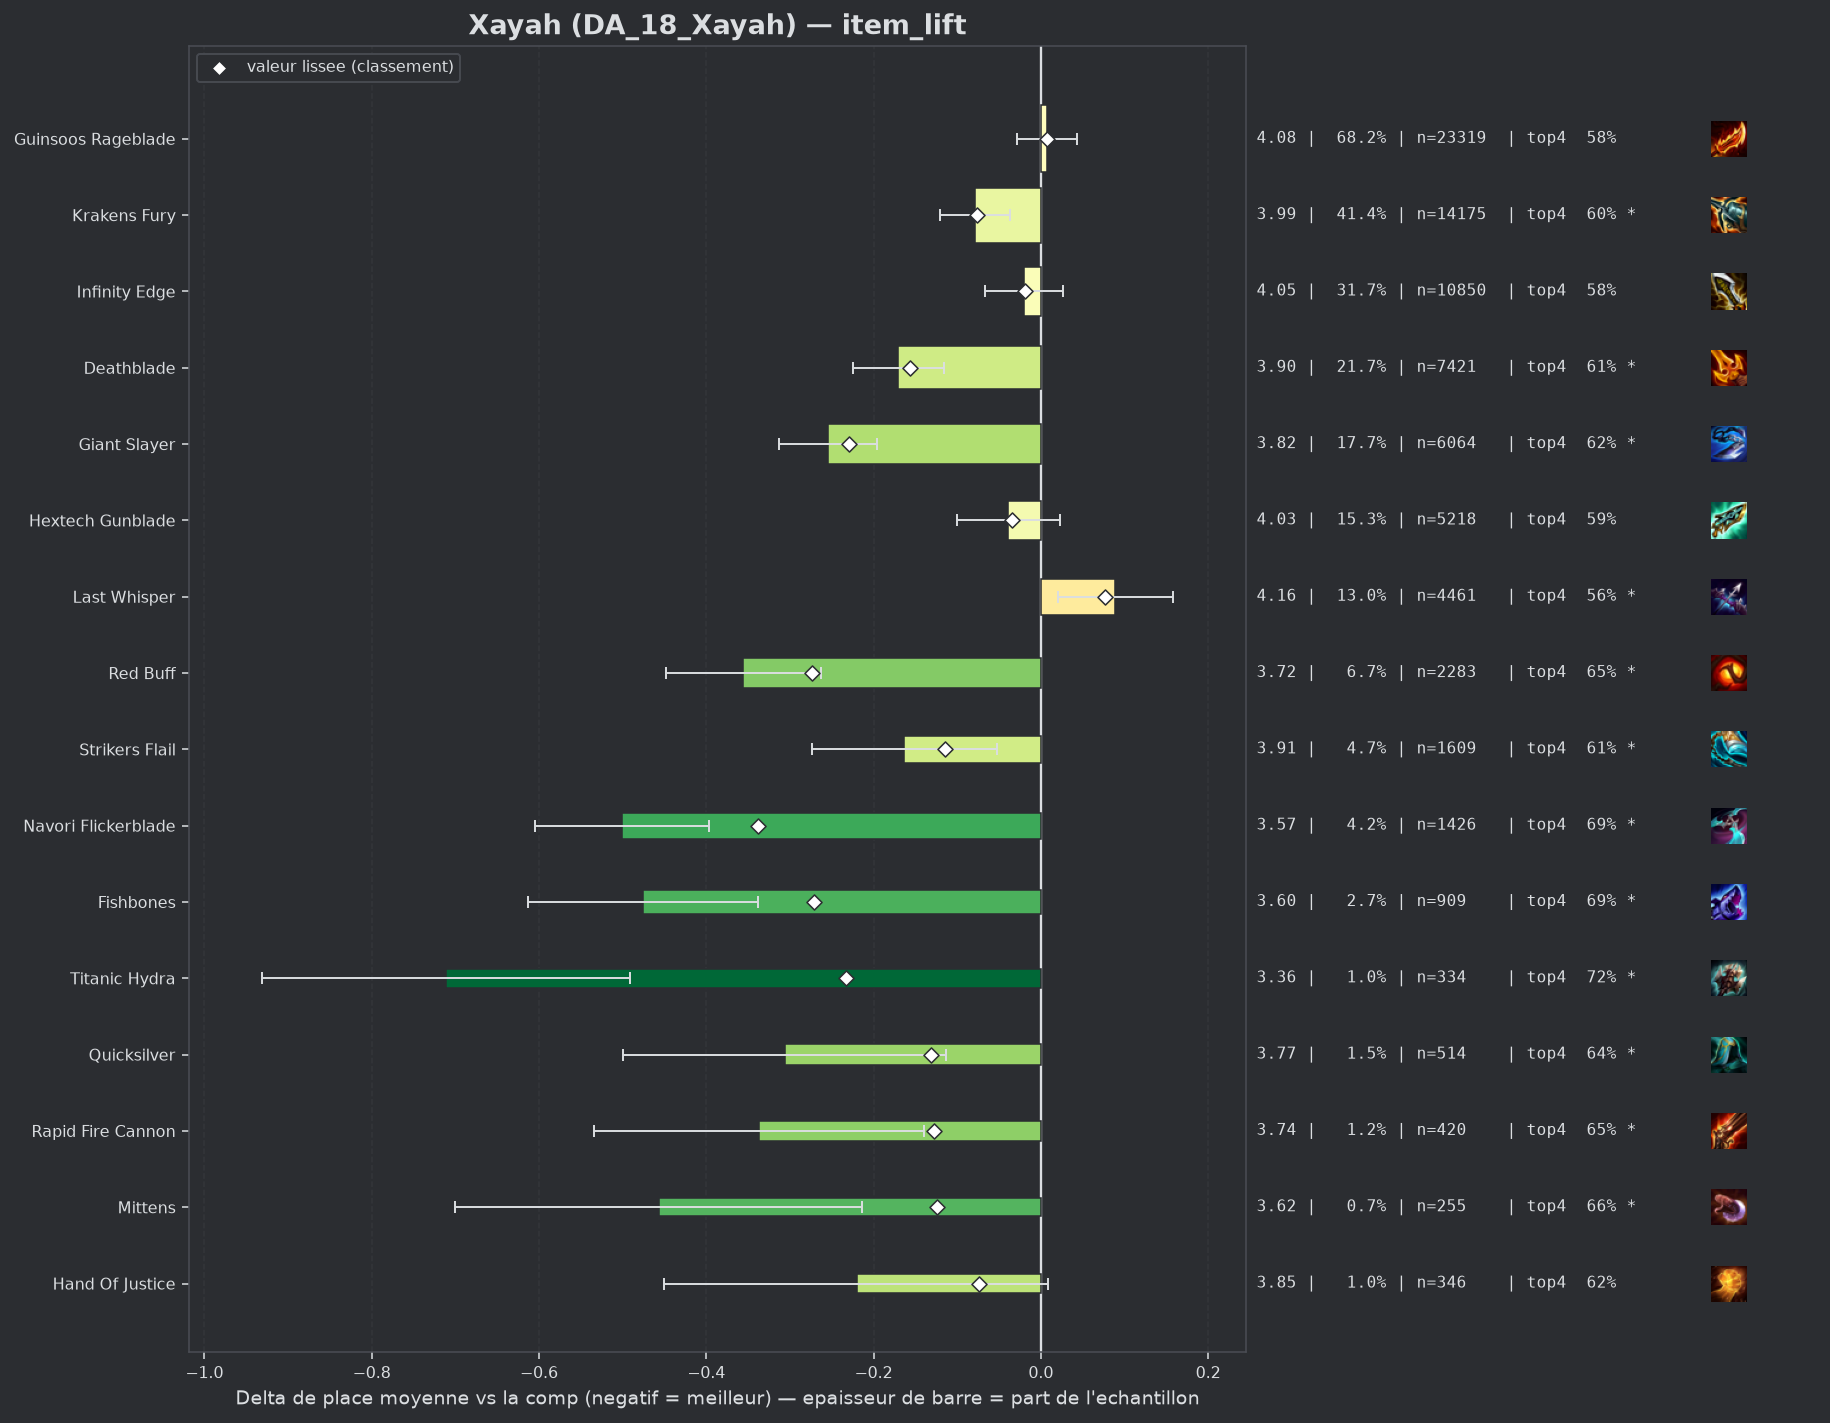

Data behind this chart, as committed beside it:
group, label, n, share, avg_place, shrunk_avg, score, d_avg, d_avg_pess, impact, d_top4, win, top2, top4, sd, z, p, significant
populaire, Navori Flickerblade, 1426, 0.04169, 3.572, 3.735, -0.338, -0.501, -0.397, 0.0141, 0.1089, 0.162, 0.3471, 0.69, 1.949, -9.46, 0.0, True
populaire, Red Buff, 2283, 0.06675, 3.717, 3.799, -0.274, -0.356, -0.263, 0.0183, 0.0667, 0.2089, 0.3693, 0.6478, 2.192, -7.51, 0.0, True
pepite, Fishbones, 909, 0.02658, 3.597, 3.802, -0.271, -0.476, -0.338, 0.0072, 0.1053, 0.1793, 0.3839, 0.6865, 2.087, -6.77, 0.0, True
pepite, Titanic Hydra, 334, 0.009765, 3.362, 3.84, -0.233, -0.711, -0.491, 0.0023, 0.1434, 0.1946, 0.4311, 0.7246, 2.038, -6.34, 0.0, True
populaire, Giant Slayer, 6064, 0.1773, 3.819, 3.844, -0.229, -0.254, -0.196, 0.0405, 0.0425, 0.1763, 0.3397, 0.6237, 2.142, -8.5, 0.0, True
populaire, Deathblade, 7421, 0.217, 3.902, 3.917, -0.156, -0.171, -0.116, 0.0339, 0.029, 0.1686, 0.3261, 0.6102, 2.163, -6.16, 0.0, True
pepite, Quicksilver, 514, 0.01503, 3.767, 3.942, -0.131, -0.306, -0.113, 0.002, 0.055, 0.1984, 0.3696, 0.6362, 2.221, -3.11, 0.0019, True
pepite, Rapid Fire Cannon, 420, 0.01228, 3.736, 3.945, -0.128, -0.337, -0.14, 0.0016, 0.0641, 0.1643, 0.3405, 0.6452, 2.047, -3.35, 0.0008, True
pepite, Mittens, 255, 0.007455, 3.616, 3.949, -0.124, -0.457, -0.214, 0.0009, 0.0777, 0.1765, 0.3647, 0.6588, 1.973, -3.69, 0.00023, True
populaire, Strikers Flail, 1609, 0.04704, 3.909, 3.958, -0.115, -0.164, -0.053, 0.0054, 0.0292, 0.1784, 0.3344, 0.6103, 2.209, -2.91, 0.00365, True
populaire, Krakens Fury, 14175, 0.4144, 3.994, 3.997, -0.076, -0.079, -0.037, 0.0313, 0.016, 0.1432, 0.2992, 0.5972, 2.122, -3.71, 0.00021, True
pepite, Hand Of Justice, 346, 0.01012, 3.853, 3.999, -0.074, -0.22, 0.0, 0.0007, 0.0402, 0.1763, 0.341, 0.6214, 2.165, -1.88, 0.05955, False
, Wits End, 151, 0.004415, 3.675, 4.001, -0.072, -0.398, -0.082, 0.0003, 0.0943, 0.1656, 0.3113, 0.6755, 1.975, -2.47, 0.01365, True
, Infinity Force, 114, 0.003333, 3.57, 4.001, -0.072, -0.503, -0.117, 0.0002, 0.0592, 0.2105, 0.4035, 0.6404, 2.098, -2.55, 0.01065, True
, Artifact Talisman Of Ascension, 54, 0.001579, 3.185, 4.008, -0.065, -0.888, -0.397, 0.0001, 0.2151, 0.2037, 0.4259, 0.7963, 1.837, -3.55, 0.00039, True
, Void Staff, 52, 0.00152, 3.25, 4.015, -0.058, -0.823, -0.317, 0.0001, 0.1688, 0.1923, 0.4423, 0.75, 1.859, -3.19, 0.00143, True
, Edge Of Night, 86, 0.002514, 3.651, 4.026, -0.047, -0.422, 0.0, 0.0001, 0.07, 0.1744, 0.3953, 0.6512, 2.139, -1.83, 0.0678, False
, Gold Collector, 216, 0.006315, 3.884, 4.028, -0.045, -0.189, 0.0, 0.0003, 0.0392, 0.1713, 0.3241, 0.6204, 2.171, -1.27, 0.2028, False
, Emblem Hunter, 350, 0.01023, 3.954, 4.033, -0.04, -0.119, 0.0, 0.0004, 0.036, 0.14, 0.3086, 0.6171, 2.159, -1.02, 0.3061, False
, Tacticians Crown, 161, 0.004707, 3.87, 4.034, -0.039, -0.203, 0.0, 0.0002, 0.0586, 0.1553, 0.3168, 0.6398, 2.08, -1.24, 0.2157, False
populaire, Hextech Gunblade, 5218, 0.1526, 4.034, 4.039, -0.034, -0.039, 0.0, 0.0052, 0.0137, 0.1297, 0.2878, 0.5949, 2.104, -1.23, 0.2204, False
, Statikk Shiv, 257, 0.007514, 3.953, 4.04, -0.033, -0.12, 0.0, 0.0002, 0.0258, 0.1051, 0.2685, 0.607, 1.873, -1.02, 0.308, False
, Titans Resolve, 90, 0.002631, 3.822, 4.044, -0.029, -0.251, 0.0, 0.0001, 0.03, 0.2111, 0.3111, 0.6111, 2.143, -1.11, 0.2675, False
populaire, Infinity Edge, 10850, 0.3172, 4.053, 4.054, -0.019, -0.02, 0.0, 0.0059, 0.0001, 0.1537, 0.3065, 0.5813, 2.194, -0.82, 0.4095, False
, Guinsoos Rageblade Radiant, 158, 0.004619, 3.975, 4.055, -0.018, -0.098, 0.0, 0.0001, 0.0391, 0.1456, 0.2975, 0.6203, 2.143, -0.58, 0.5652, False
, Infinity Edge Radiant, 41, 0.001199, 4.0, 4.069, -0.004, -0.073, 0.0, 0.0, 0.0042, 0.1707, 0.3659, 0.5854, 2.337, -0.2, 0.8416, False
, Giant Slayer Radiant, 57, 0.001666, 4.053, 4.071, -0.002, -0.02, 0.0, 0.0, 0.068, 0.1053, 0.2456, 0.6491, 1.995, -0.08, 0.9386, False
, Emblem Primal, 43, 0.001257, 4.116, 4.076, 0.003, 0.043, 0.0, -0.0, -0.023, 0.1628, 0.2791, 0.5581, 2.126, 0.13, 0.8939, False
, Krakens Fury Radiant, 133, 0.003888, 4.098, 4.077, 0.004, 0.025, 0.0, -0.0, 0.0203, 0.0902, 0.2632, 0.6015, 2.037, 0.14, 0.8888, False
populaire, Guinsoos Rageblade, 23319, 0.6818, 4.08, 4.08, 0.007, 0.007, 0.0, -0.0048, -0.0027, 0.139, 0.2897, 0.5785, 2.148, 0.39, 0.6954, False
, Deathblade Radiant, 54, 0.001579, 4.222, 4.084, 0.011, 0.149, 0.0, -0.0, -0.0071, 0.1111, 0.1852, 0.5741, 2.025, 0.54, 0.5884, False
, Hellfire Hatchet, 47, 0.001374, 4.277, 4.086, 0.013, 0.204, 0.0, -0.0, -0.0918, 0.1064, 0.2553, 0.4894, 1.997, 0.7, 0.4849, False
, Bloodthirster, 72, 0.002105, 4.25, 4.09, 0.017, 0.177, 0.0, -0.0, -0.095, 0.1389, 0.2083, 0.4861, 2.012, 0.75, 0.456, False
, Emblem Executioner, 185, 0.005409, 4.222, 4.105, 0.032, 0.149, 0.0, -0.0002, -0.0352, 0.1297, 0.2649, 0.5459, 2.188, 0.92, 0.3569, False
, Nashors Tooth, 46, 0.001345, 4.674, 4.111, 0.038, 0.601, 0.065, -0.0001, -0.1464, 0.0652, 0.1304, 0.4348, 1.854, 2.2, 0.02807, True
, Gamblers Blade, 421, 0.01231, 4.195, 4.119, 0.046, 0.122, 0.0, -0.0006, -0.061, 0.1591, 0.304, 0.5202, 2.238, 1.11, 0.267, False
, Emblem Lunar, 62, 0.001813, 4.645, 4.121, 0.048, 0.572, 0.064, -0.0001, -0.1134, 0.0968, 0.1613, 0.4677, 2.041, 2.21, 0.02743, True
populaire, Last Whisper, 4461, 0.1304, 4.162, 4.15, 0.077, 0.089, 0.02, -0.0101, -0.0199, 0.1453, 0.2824, 0.5613, 2.21, 2.54, 0.01123, True
, Component Negatron Cloak, 40, 0.001169, 6.45, 4.204, 0.131, 2.377, 1.907, -0.0002, -0.4562, 0.0, 0.0, 0.125, 1.516, 9.91, 0.0, True
, Blue Buff, 89, 0.002602, 5.236, 4.207, 0.134, 1.163, 0.731, -0.0003, -0.2666, 0.0674, 0.1461, 0.3146, 2.077, 5.27, 0.0, True
, Emblem Inferno, 218, 0.006374, 4.766, 4.24, 0.167, 0.693, 0.421, -0.0011, -0.1454, 0.0688, 0.1606, 0.4358, 2.042, 4.99, 0.0, True
, Component Needlessly Large Rod, 99, 0.002894, 5.828, 4.295, 0.222, 1.755, 1.407, -0.0006, -0.3993, 0.0303, 0.0404, 0.1818, 1.764, 9.88, 0.0, True
, Component Sparring Gloves, 246, 0.007192, 5.419, 4.429, 0.356, 1.346, 1.056, -0.0026, -0.2438, 0.0813, 0.1626, 0.3374, 2.313, 9.1, 0.0, True
, Component Recurve Bow, 439, 0.01283, 5.387, 4.587, 0.514, 1.314, 1.103, -0.0066, -0.2372, 0.0752, 0.139, 0.344, 2.243, 12.2, 0.0, True
, Component B F Sword, 539, 0.01576, 5.314, 4.62, 0.547, 1.241, 1.053, -0.0086, -0.2249, 0.0798, 0.141, 0.3562, 2.208, 12.94, 0.0, True
, Spear Of Shojin, 717, 0.02096, 5.179, 4.639, 0.566, 1.106, 0.947, -0.0119, -0.2171, 0.0725, 0.1562, 0.364, 2.143, 13.67, 0.0, True
